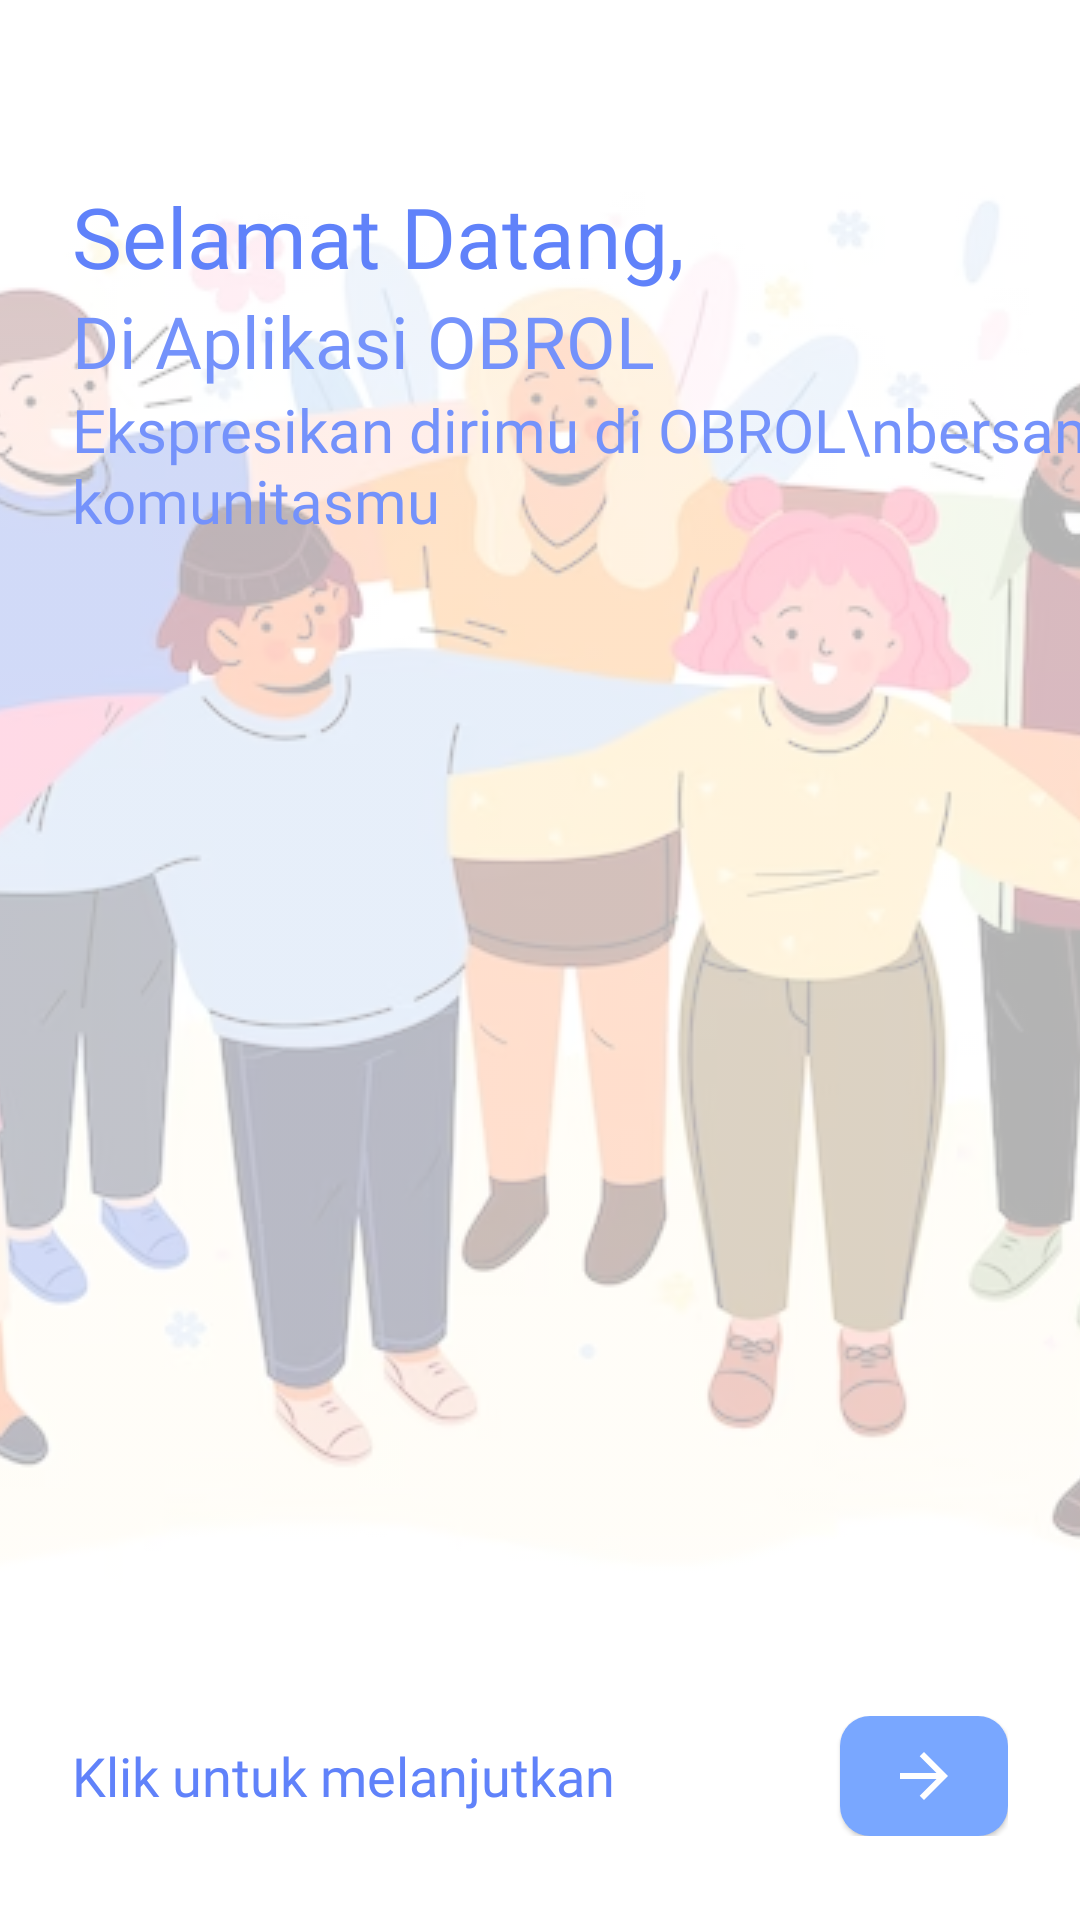

Android layout source for this screen:
<!-- AndroidManifest.xml: application theme Theme.OBROL -->
<!-- res/layout/fragment_welcome.xml -->
<?xml version="1.0" encoding="utf-8"?>
<androidx.constraintlayout.widget.ConstraintLayout xmlns:android="http://schemas.android.com/apk/res/android"
    xmlns:tools="http://schemas.android.com/tools"
    android:layout_width="match_parent"
    android:layout_height="match_parent"
    xmlns:app="http://schemas.android.com/apk/res-auto"
    tools:context=".view.fragment.WelcomeFragment">
    <ImageView
        android:layout_width="wrap_content"
        android:layout_height="wrap_content"
        android:src="@drawable/community_image"
        android:scaleType="centerCrop"
        android:alpha="0.3"
        app:layout_constraintTop_toTopOf="parent"
        app:layout_constraintEnd_toEndOf="parent"
        app:layout_constraintStart_toStartOf="parent"/>
    <LinearLayout
        android:layout_width="wrap_content"
        android:layout_height="wrap_content"
        android:layout_marginStart="24dp"
        android:layout_marginTop="60dp"
        app:layout_constraintTop_toTopOf="parent"
        app:layout_constraintStart_toStartOf="parent"
        android:orientation="vertical">
        <TextView
            android:layout_width="wrap_content"
            android:layout_height="wrap_content"
            android:fontFamily="@font/poppins_semibold"
            android:text="Selamat Datang,"
            android:textSize="28sp"
            android:textColor="@color/blue5"/>
        <TextView
            android:layout_width="wrap_content"
            android:layout_height="wrap_content"
            android:fontFamily="@font/poppins_semibold"
            android:text="Di Aplikasi OBROL"
            android:textSize="24sp"
            android:textColor="@color/blue4"/>
        <TextView
            android:layout_width="wrap_content"
            android:layout_height="wrap_content"
            android:fontFamily="@font/poppins_semibold"
            android:text="Ekspresikan dirimu di OBROL\nbersama komunitasmu"
            android:textSize="20sp"
            android:textColor="@color/blue4"/>
    </LinearLayout>

    <RelativeLayout
        android:layout_width="match_parent"
        android:layout_height="wrap_content"
        app:layout_constraintBottom_toBottomOf="parent"
        android:layout_marginStart="24dp"
        android:layout_marginEnd="24dp"
        android:layout_marginBottom="28dp">
        <TextView
            android:layout_alignParentStart="true"
            android:layout_centerVertical="true"
            android:layout_width="wrap_content"
            android:layout_height="wrap_content"
            android:text="Klik untuk melanjutkan"
            android:textSize="18sp"
            android:fontFamily="@font/poppins_medium"
            android:textColor="@color/blue5"/>

        <ImageButton
            android:id="@+id/btnNext"
            android:layout_width="wrap_content"
            android:layout_height="wrap_content"
            android:layout_alignParentEnd="true"
            android:layout_centerVertical="true"
            android:background="@drawable/button_next_background_rounded_blue"
            android:elevation="1dp"
            android:src="@drawable/arrow_forward"
            app:tint="@color/white"
            tools:ignore="SpeakableTextPresentCheck,TouchTargetSizeCheck" />
    </RelativeLayout>


</androidx.constraintlayout.widget.ConstraintLayout>
<!-- resources referenced by this layout -->
<resources>
  <color name="blue4">#7492FB</color>
  <color name="blue5">#6082FA</color>
  <color name="white">#FFFFFFFF</color>
  <!-- drawable arrow_forward (drawable) -->
  <vector xmlns:android="http://schemas.android.com/apk/res/android"
      android:width="24dp"
      android:height="24dp"
      android:viewportWidth="960"
      android:viewportHeight="960"
      android:tint="?attr/colorControlNormal"
      android:autoMirrored="true">
    <path
        android:fillColor="@android:color/white"
        android:pathData="M480,800L423,744L647,520L160,520L160,440L647,440L423,216L480,160L800,480L480,800Z"/>
  </vector>
  <!-- drawable button_next_background_rounded_blue (drawable) -->
  <?xml version="1.0" encoding="utf-8"?>
  <shape xmlns:android="http://schemas.android.com/apk/res/android"
      android:shape="rectangle">
  
      <corners
          android:radius="10dp"/>
      <solid
          android:color="@color/blue2"/>
      <padding
          android:top="8dp"
          android:bottom="8dp"
          android:right="16dp"
          android:left="16dp"/>
  </shape>
  <!-- drawable community_image: png bitmap (drawable, 322684 bytes) -->
  <style name="Theme.OBROL" parent="Theme.MaterialComponents.DayNight.NoActionBar">
          
          <item name="colorPrimary">@color/purple_500</item>
          <item name="colorPrimaryVariant">@color/purple_700</item>
          <item name="colorOnPrimary">@color/white</item>
          
          <item name="colorSecondary">@color/teal_200</item>
          <item name="colorSecondaryVariant">@color/teal_700</item>
          <item name="colorOnSecondary">@color/black</item>
          
          <item name="android:statusBarColor">@color/white</item>
          <item name="android:windowLightStatusBar">true</item>
          
          <item name="popupMenuBackground">@drawable/popup_background</item>
  
          <item name="bottomSheetDialogTheme">@style/bottomSheetDialogTheme</item>
      </style>
  <color name="blue2">#79A7FF</color>
  <color name="purple_500">#FF6200EE</color>
  <color name="purple_700">#FF3700B3</color>
  <color name="teal_200">#FF03DAC5</color>
  <color name="teal_700">#FF018786</color>
  <color name="black">#FF000000</color>
  <!-- drawable popup_background (drawable) -->
  <?xml version="1.0" encoding="UTF-8"?>
  <shape xmlns:android="http://schemas.android.com/apk/res/android">
      <solid android:color="#E4E9FB"/>
      <corners
          android:radius="16dp"/>
      <padding
          android:bottom="8dp"
          android:top="8dp"/>
  </shape>
  <style name="bottomSheetDialogTheme" parent="Theme.Design.Light.BottomSheetDialog">
          <item name="bottomSheetStyle">@style/bottomSheetStyle</item>
      </style>
  <style name="bottomSheetStyle" parent="Widget.Design.BottomSheet.Modal">
          <item name="android:background">@drawable/background_dialog</item>
      </style>
  <!-- drawable background_dialog (drawable) -->
  <?xml version="1.0" encoding="utf-8"?>
  <shape xmlns:android="http://schemas.android.com/apk/res/android"
      android:shape="rectangle">
      <corners
          android:topLeftRadius="20dp"
          android:topRightRadius="20dp"/>
      <solid
          android:color="@color/white"/>
  </shape>
</resources>
